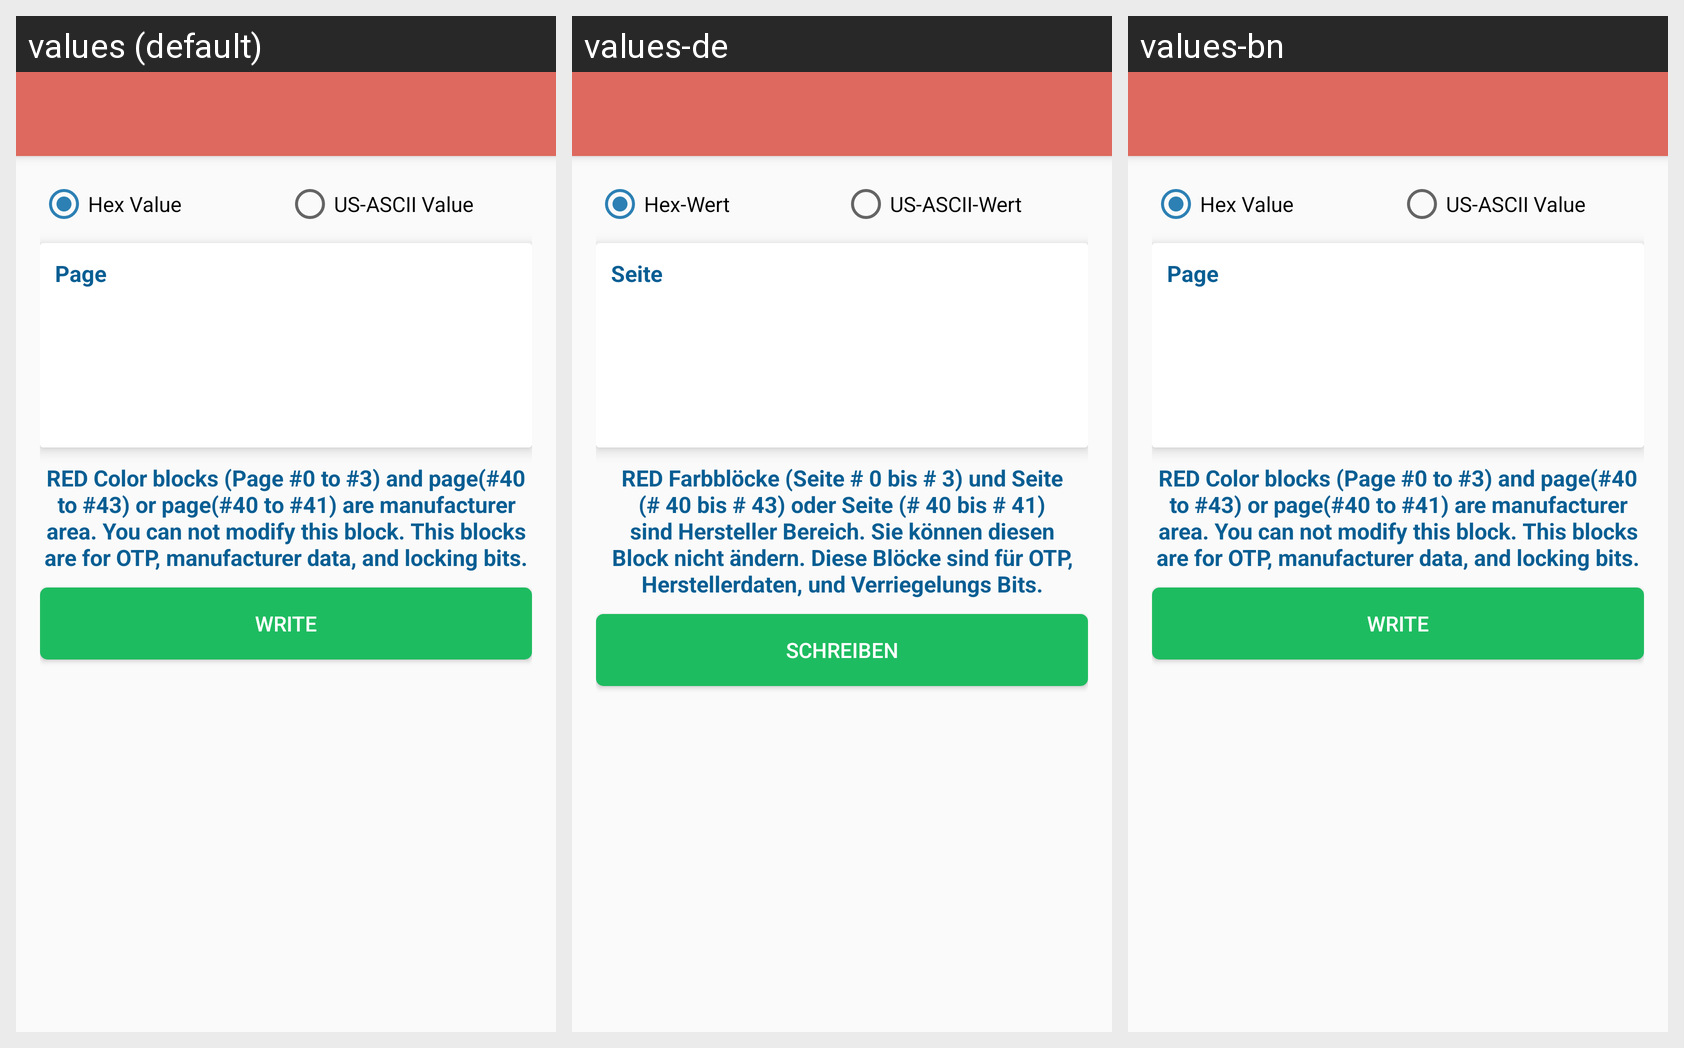

The same Android screen rendered under several of its app's locales, left to right. List the strings drawn on it with the default value and each locale's translation.
Android screen res/layout/activity_mifare_ultralight_cwrite.xml rendered under 3 locales, left to right: values (default), values-de, values-bn. Device: Nexus 5 (rendered at 1080×1920; each locale shown at half size, 540×960, under a caption strip naming it); theme AppTheme.NoActionBar.
Other locales in the repository, not shown: values-es, values-fr, values-ru.
Strings drawn on this screen, with the default value and each locale's value (text and hints the layout hard-codes, and strings that could not be matched under every locale, appear in the picture but are not listed):

hex_value
  values: Hex Value
  values-de: Hex-Wert
  values-bn: Hex Value

us_ascii_value
  values: US-ASCII Value
  values-de: US-ASCII-Wert
  values-bn: US-ASCII Value

page
  values: Page
  values-de: Seite
  values-bn: Page

uc_help_text
  values: RED Color blocks (Page #0 to #3) and page(#40 to #43) or page(#40 to #41) are manufacturer area. You can not modify this block. This blocks are for OTP, manufacturer data, and locking bits.
  values-de: RED Farbblöcke (Seite # 0 bis # 3) und Seite (# 40 bis # 43) oder Seite (# 40 bis # 41) sind Hersteller Bereich. Sie können diesen Block nicht ändern. Diese Blöcke sind für OTP, Herstellerdaten, und Verriegelungs Bits.
  values-bn: RED Color blocks (Page #0 to #3) and page(#40 to #43) or page(#40 to #41) are manufacturer area. You can not modify this block. This blocks are for OTP, manufacturer data, and locking bits.

write
  values: Write
  values-de: Schreiben
  values-bn: Write
